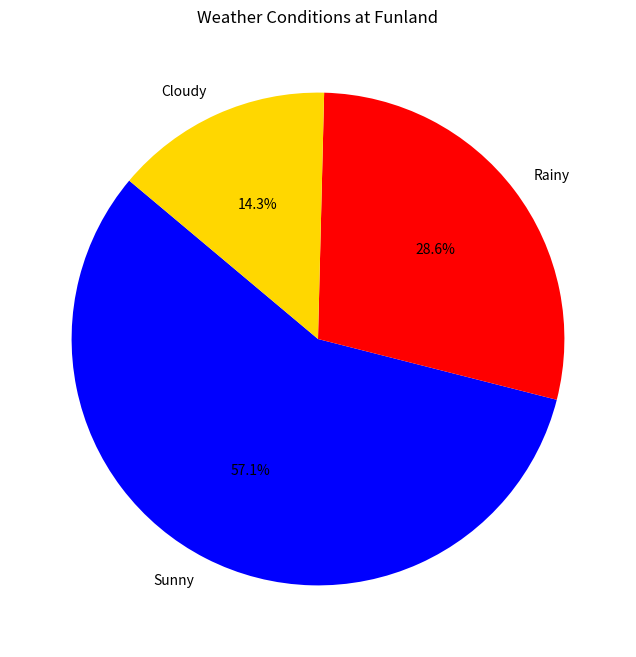

The matplotlib source for this figure:
import matplotlib.pyplot as plt
import numpy as np
import pandas as pd

# Sample data for FunLand Amusement Park
data = {
    "Day": ["Monday", "Tuesday", "Wednesday", "Thursday", "Friday", "Saturday", "Sunday"],
    "Visitors": [200, 220, 150, 180, 300, 400, 350],
    "Ride_1_Rating": [4, 3, 4, 5, 3, 5, 4],
    "Ride_2_Rating": [2, 3, 2, 4, 4, 4, 3],
    "Ride_3_Rating": [5, 5, 4, 4, 5, 3, 4],
    "Snack_1_Sales": [50, 60, 40, 70, 65, 80, 90],
    "Snack_2_Sales": [55, 65, 35, 45, 85, 95, 100],
    "Weather": ["Sunny", "Cloudy", "Rainy", "Sunny", "Sunny", "Rainy", "Sunny"],
}

funland_data = pd.DataFrame(data)

# plt.figure(figsize=(10, 6))
# plt.scatter(funland_data["Day"], funland_data["Snack_1_Sales"], color="red")
# plt.xlabel("Day")
# plt.ylabel("Snack 1 Sales")
# plt.title("Relationship between day and snack 1 sales")
# plt.show()

# plt.plot(
#     funland_data["Day"],
#     funland_data["Visitors"],
#     marker="o",
#     linestyle="-.",
#     color="blue",
# )
# plt.plot(
#     funland_data["Day"],
#     funland_data["Snack_1_Sales"],
#     marker="o",
#     linestyle=":",
#     color="red",
# )
# plt.xlabel("Day of the week")
# plt.ylabel("Number of Visitors")
# plt.title("Trends for for days of the week")
# plt.legend(["Visitors", "Snack_1_Sales"])
# plt.show()

weather_counts = funland_data["Weather"].value_counts()
plt.figure(figsize=(8, 8))
plt.pie(
    weather_counts,
    labels=weather_counts.index,
    autopct="%1.1f%%",
    startangle=140,
    colors=["blue", "red", "gold"],
)
plt.title("Weather Conditions at Funland")
plt.show()
